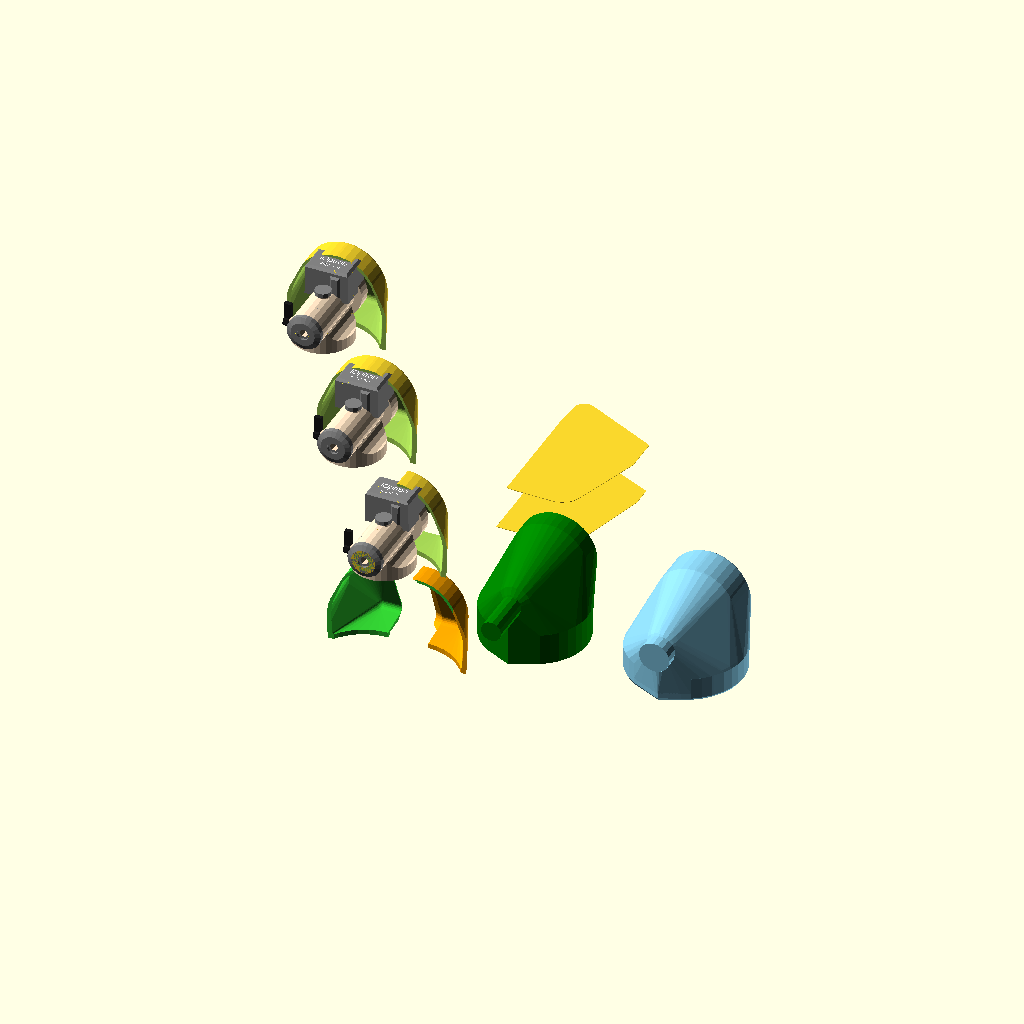
Cell 1: rendered with the file's own defaults.
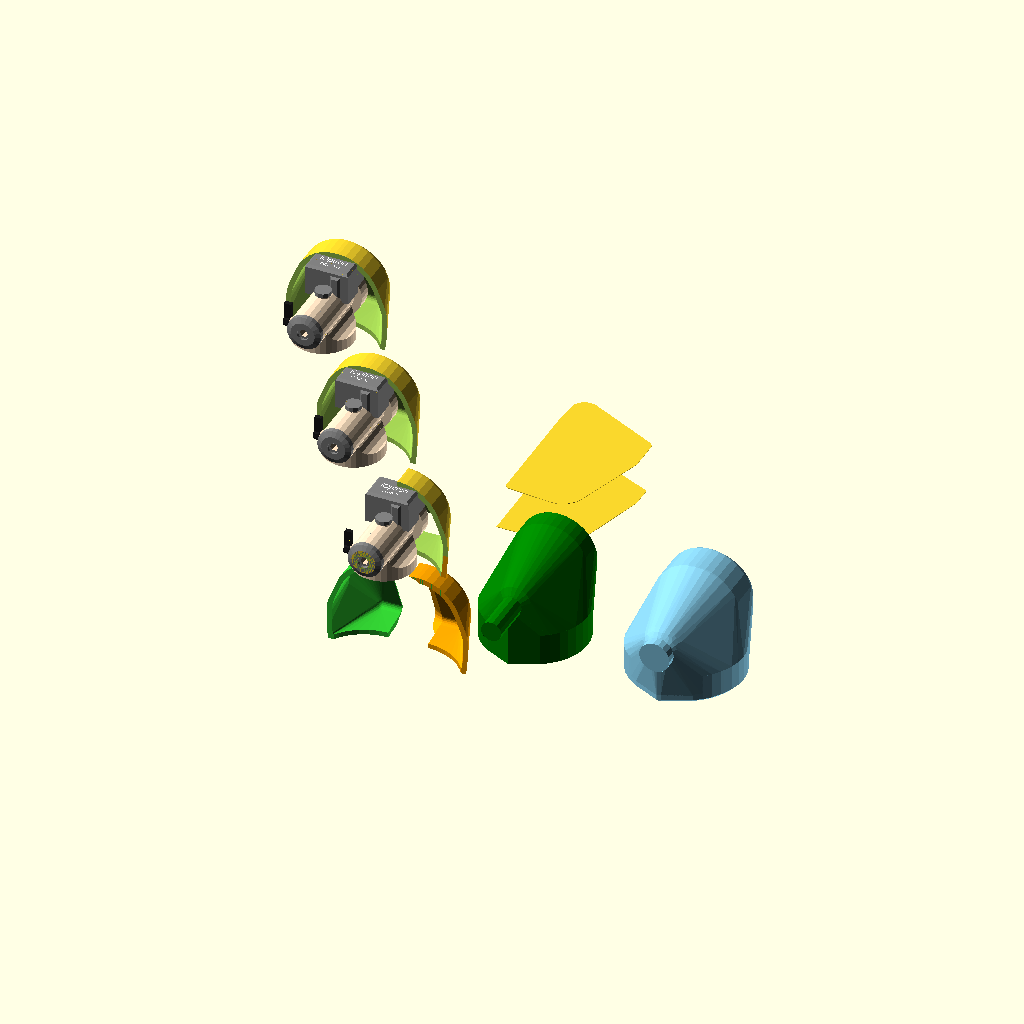
Cell 2 — basic_helmet2_walls set to 10, the other parameters unchanged.
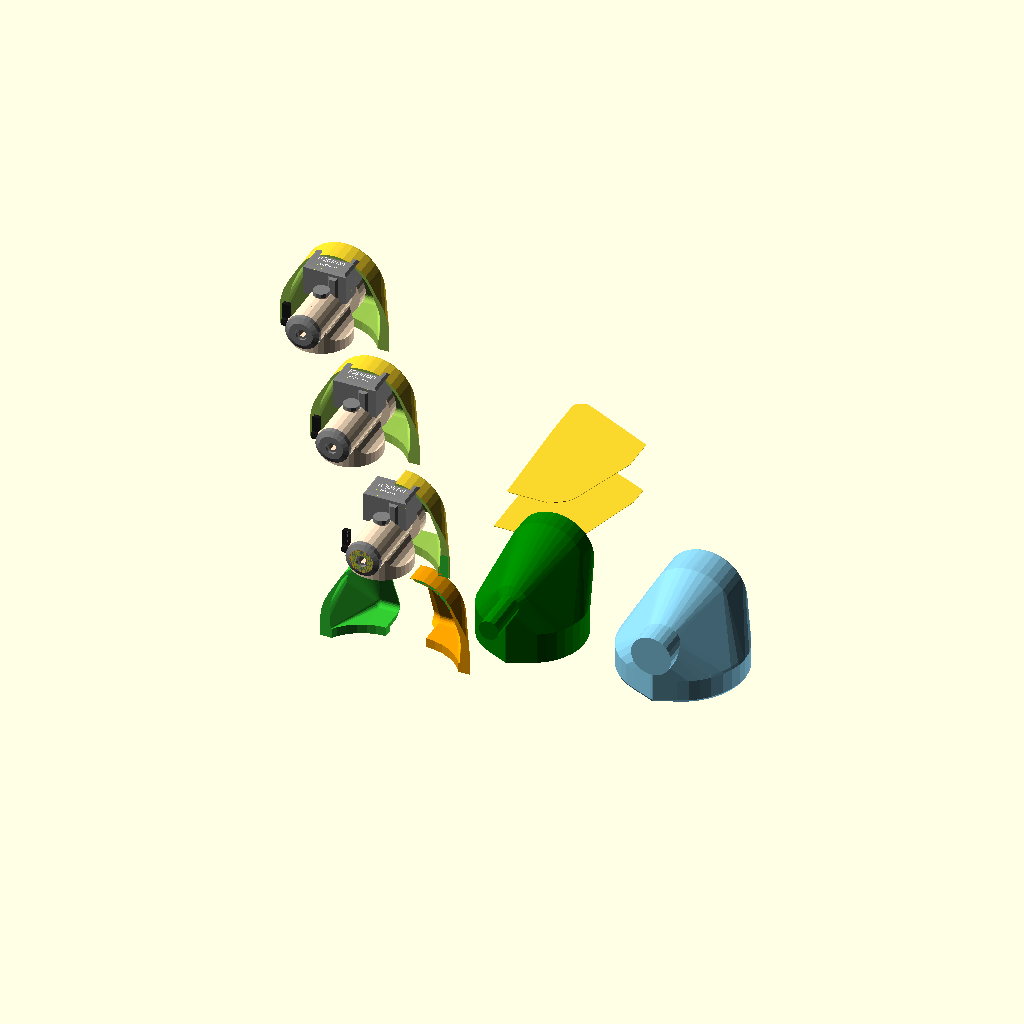
Cell 3 — lower_rib_thickness set to 20, the other parameters unchanged.
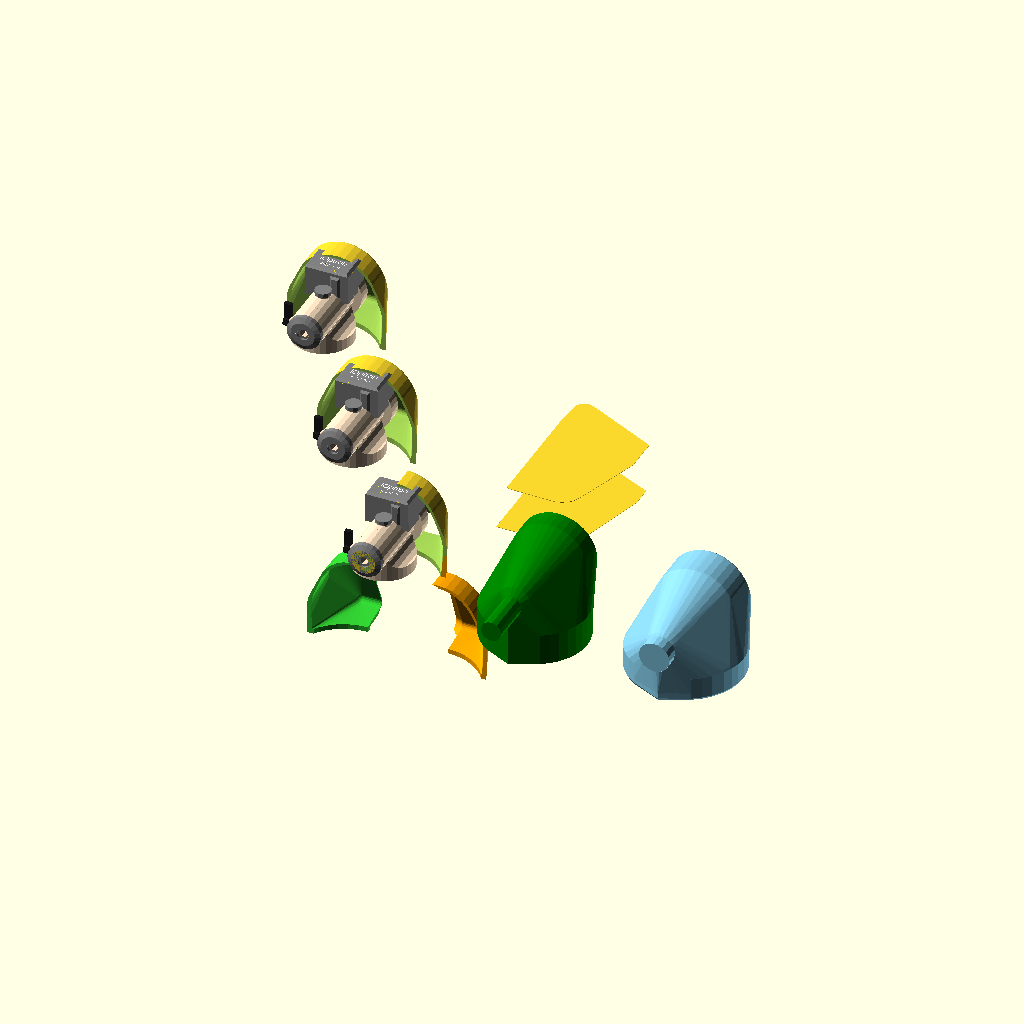
Cell 4: distance = 80 (everything else at default).
All cells are drawn from the same view direction (rotation 55°, 0°, 25°, orthographic, colour scheme Cornfield), but the view is re-fitted for each cell, so position and scale can differ between cells as well as the parameter.
The OpenSCAD source (ioptron_ieq30pro/weatherproofing_2/basic_helmet2.scad):
// Test of building interior of helmet using union(), hull(), etc.

// Author: James Synge

include <../ieq30pro_dimensions.scad>
use <../ieq30pro.scad>
use <../ieq30pro_dec_head.scad>
use <../ieq30pro_ra_and_dec.scad>
use <../ieq30pro_ra_core.scad>

include <wp2_dimensions.scad>
use <../weatherproofing_1/dec_head_bearing_cover.scad>
use <ra_motor_hat.scad>
use <dec1_hat.scad>
use <basic_helmet.scad>
use <wp_utils.scad>

use <../../utils/cut.scad>
include <../../utils/metric_dimensions.scad>
use <../../utils/misc.scad>
use <../../utils/strap.scad>

local_helmet_avoidance_ir = dflt_helmet_ir; // ra_motor_collar_radius;

basic_helmet2_walls = 5;
lower_rib_thickness = 10;


distance = 40;//40 * (cos($t*360) + 1);

// Global resolution
$fs = $preview ? 10 : 1;
$fa = $preview ? 10 : 1;

if (!$preview) {
  basic_helmet2();
} else if (false) {
  color("orange") translate([distance, 0, 0]) basic_helmet2_nut_side();
  color("limegreen") translate([-distance, 0, 0]) basic_helmet2_screw_side();



*color("pink") translate([0, 300, 0]) basic_helmet2_interior();


//   #basic_helmet2_simple_solid();

// color("purple") basic_helmet2_half_draft_body();

//   rotate([0, -90, 0]) {
// *    color("green") basic_helmet2_simple_solid_slice();

//     *color("blue") basic_helmet2_interior_core_slice();




//   }

} else if (true) {
  ra_clutch_angle=90;
  ra_and_dec(include_dec_head=false, ra_clutch_angle=ra_clutch_angle) {
    s = 300;
    intersection() {
      basic_helmet2();
      translate([0, -s/2, -100]) cube(size=s);

    }
  }

  translate([-200, 300, 0])
  ra_and_dec(include_dec_head=false, ra_clutch_angle=ra_clutch_angle) {
    s = 300;
    intersection() {
      basic_helmet2();
      translate([-s/2, 0, -100]) cube(size=s);

    }
  }

  translate([-400, 600, 0])
  ra_and_dec(include_dec_head=false, ra_clutch_angle=ra_clutch_angle) {
    s = 300;
    intersection() {
      basic_helmet2();
      translate([-s/2, 40, -100]) cube(size=s);

    }
  }

translate([600, 0, 0]) color("skyblue")
  basic_helmet2_exterior();

translate([300, 0, 0]) color("green")
  basic_helmet2_cut_from_exterior();


  color("orange") translate([distance, 0, -200]) basic_helmet2_nut_side();
  color("limegreen") translate([-distance, 0, -200]) basic_helmet2_screw_side();

// *   translate([0, 0, 10]) thinner_basic_helmet2_simple_solid_slice();
} else {
  ioptron_mount(ra_angle=90) {
    union() {*ra_motor_hat();};
    union() {
      // Intersection for showing how thick things are.
      #intersection() {
        basic_helmet2();
        s = 400;
        translate([s/2, 0, 0]) cube(size=s, center=true);
      }
     * translate([400, 0, 0]) basic_helmet2_interior();
     * translate([-100, 0, 0]) rotate([0,-90,0]) basic_helmet2_simple_solid_slice();
     * translate([-200, 0, 0])  rotate([0,-90,0]) thinner_basic_helmet2_simple_solid_slice();
    };
  }
}

module basic_helmet2_nut_side() {
  basic_helmet2_half(nut_side=true);
}

module basic_helmet2_screw_side() {
  basic_helmet2_half(nut_side=false);
}

module basic_helmet2_half(nut_side) {
  s = 400;
  if (nut_side) {
    difference() {
      basic_helmet2();
      basic_helmet2_half_draft_body(nut_side=true);
      translate([-s-20,-s/2,-s/2]) cube(size=s, center=false);
    }
  } else {
    intersection() {
      basic_helmet2();
      basic_helmet2_half_draft_body(nut_side=false);
      translate([-s-0,-s/2,-s/2]) cube(size=s, center=false);
    }
  }
}

module basic_helmet2_old() {
  difference() {
    basic_helmet2_simple_solid();
    basic_helmet2_interior();

    translate_to_dec_bearing_plane() {
      mirror([0, 0, 1]) {
        // Cut a hole for the DEC head.
        my_cylinder(r=dec2_radius, h=dec_head_total_height);
      }
    }
  }
}



// module thinner_basic_helmet2_simple_solid_slice() {
//   difference() {
//     *basic_helmet2_simple_solid_slice();
//     offset(delta=basic_helmet2_walls/2) {
//       difference() {
//         s = 400;
//         translate([-ra_bcbp_ex, -s/2, 0])
//           square(size=400, center=false);

//         basic_helmet2_simple_solid_slice();
//       }
//     }
//   }
// }

// // A projection (slice) of the cut line of the helmet.
// module basic_helmet2_simple_solid_slice(x_offset=0) {
//   projection(cut=true) {
//     rotate([0, 90, 0])
//       translate([x_offset, 0, 0])
//         basic_helmet2_simple_solid();
//   }
// }

module minkowski_sphere() {
  sphere(r=basic_helmet2_walls, $fn=$fn);
}

module basic_helmet2_simple_solid() {
  basic_helmet2_exterior();
}
//   difference() {
//     union() {
//       // minkowski is fairly fast if the object is convex, but vastly slower
//       // if it isn't. So we apply it only to those parts where we need it,
//       // and not to the whole basic_helmet2_interior(). If it is neccessary
//       // to add other parts to the minkowski sum, consider operating on them
//       // separately, and unioning the results.
//       minkowski() {
//         basic_helmet2_interior_core();
//         minkowski_sphere();
//       }

//       cw_shaft_port_exterior();
//     }

//     union() {
//       // Cut below ra_bcbp_ex.
//       s = local_helmet_avoidance_ir * 3;
//       translate([0, 0, -s/2 - ra_bcbp_ex])
//         cube(size=s, center=true);


//       translate_to_dec_bearing_plane() {
//         mirror([0, 0, 1]) {
//           // Can't be too thick between the DEC clutch and the DEC saddle
//           // screws; there is only about 1cm of space, so need to trim here.
//           z = hoop_disc_z;
//           translate([0, 0, s/2 + z]) cube(size=s, center=true);

//           // Cut a hole for the DEC head.
//           *my_cylinder(r=dec2_radius, h=dec_head_total_height);
//         }
//       }

//     }
//   }
// }

// module basic_helmet2_interior_core_slice(slice_offset=3) {
//   module the_slice() {
//     offset(delta=slice_offset) {
//       projection(cut=true) {
//         rotate([0, 90, 0]) {
//           basic_helmet2_interior_core();
//           // We need more than just the core to make good use of the slice.
//           swept_dec_clutch(extra_h=20);
//           cw_shaft_port_interior();
//         }
//       }
//     }
//   }
//   the_slice();
//   // There is a little part below the DEC head that is sloped inward towards
//   // the RA axis, which makes the draft body a bit problematic. Remove that
//   // by extending the edge down to the "bottom".
//   intersection() {
//     s = 200;
//     translate([-ra_bcbp_ex, 0, 0]) square(size=s, center=false);
//     translate([-ra_bcbp_ex - ra1_base_to_dec_center, 0, 0]) the_slice();
//   }
// }

module basic_helmet2_interior() {
  basic_helmet2_cut_from_exterior();
}
//   basic_helmet2_interior_core();

//   cw_shaft_port_interior();

//   hull() {
//     // We the extend below_ra_bearing part a bit further so that we
//     // can easily cut it off later without running into math problems.
//     below_ra_bearing(h_multiplier=2);

//     bump_below_cw_shaft();
//   }
// }
// module basic_helmet2_interior_core() {
//   if (true) {
//     basic_helmet2_interior_tight_core();
//   } else {
//     hull() basic_helmet2_interior_core_parts();
//   }
// }

// module basic_helmet2_interior_core_parts() {
//   // The volume including the RA motor and the RA motor rain plate.
//   below_ra_bearing();

//   // Mostly cover the ra_and_dec body, with a little poking out near the
//   // CW shaft and the motor.
//   dome_above_ra_bearing();

//   // The volume swept out by the DEC clutch.
//   swept_dec_clutch();

//   bump_below_cw_shaft();
// }

// // Use boost_size=true when creating the exterior using minkowski, but not
// // when cutting out the inside. That leaves us with a thicker skin in places
// // where we need it (e.g. where we want to put the fasteners), but thinner
// // elsewhere.
// module basic_helmet2_interior_tight_core(boost_size=false) {
//   motor_cylinder_x = dec_motor_w/2 - 5 + (boost_size ? -2 : 0);
//   motor_cylinder_y = dec_motor_z_offset + dec_motor_core_z - 5 + (boost_size ? 3 : 0);
//   dec1_total_len = dec1_len + cw_cap_total_height + (boost_size ? 10 : 0);
//   echo(dec1_total_len);

//   hull() {
//     // Volume that includes the RA clutch. We don't actually have to leave
//     // room all the way around, but do so for symmetry.
//     my_cylinder(r=ra_clutch_handle_max_height, h=ra1_base_to_dec);

//     // Two cylinders to mark the edges of the DEC motor in the hull.
//     translate_to_dec_bearing_plane() {
//       translate([0, motor_cylinder_y, 0]) {
//         mirrored([1, 0, 0]) {
//           translate([motor_cylinder_x, 0, 0]) {
//             my_cylinder(r=10, h=dec_motor_core_top_h, fn=20);
//           }
//         }
//       }
//     }

//     // The dec1 body.
//     translate_to_dec12_plane() {
//       mirror([0,0,1])
//         my_cylinder(r=dec1_radius, h=dec1_total_len);
//     }

//     // The volume including the RA motor and the RA motor rain plate.
//     below_ra_bearing(h_offset=-basic_helmet2_walls);

//     // The volume swept out by the DEC clutch.
//     swept_dec_clutch(grow=false);

//     bump_below_cw_shaft(h_offset=-basic_helmet2_walls);




//   }
// }


translate([200, 300, 0])
basic_helmet2_interior_core_slice();

translate([200, 300, 100])
basic_helmet2_exterior_slice();

module basic_helmet2_half_draft_body(nut_side=false) {
  rotate([0, -90, 0]) {
    hull() {
      po1 = 0;
      po2 = 30 + (nut_side ? -2 : +2);
      translate([0, 0, -po1])
        linear_extrude(height=1, convexity=3)
          basic_helmet2_interior_core_slice(projection_offset=po1);
      translate([0, 0, po2])
        linear_extrude(height=local_helmet_avoidance_ir+30, convexity=3)
          basic_helmet2_exterior_slice();
    }

    hull() {
      po1 = 0;
      po2 = 30 + (nut_side ? -2 : +2);
      translate([0, 0, -po1])
        linear_extrude(height=1, convexity=3)
          basic_helmet2_interior_cw_port_slice(projection_offset=po1);
      translate([0, 0, po2])
        linear_extrude(height=local_helmet_avoidance_ir+30, convexity=3)
          basic_helmet2_exterior_cw_port_slice();
    }
    // translate([ra1_base_to_dec_center, 0, 0]) {
    //   linear_extrude(height=200, scale=scale, convexity=10) {
    //     translate([-ra1_base_to_dec_center, 0, 0]) {
    //       basic_helmet2_interior_core_slice(slice_offset=slice_offset);
    //     }
    //   }
    // }
  }
}

module basic_helmet2_interior_core_slice(projection_offset=5, offset_delta=2) {
  module the_slice() {
    offset(delta=offset_delta) {
      projection(cut=true) {
        translate([0, 0, projection_offset])
        rotate([0, 90, 0]) {
          basic_helmet2_cut_from_exterior(core_only=true);
        }
      }
    }
  }
  the_slice();
}

module basic_helmet2_exterior_slice(projection_offset=0, offset_delta=2) {
  module the_slice() {
    offset(delta=offset_delta) {
      projection(cut=true) {
        translate([0, 0, projection_offset])
        rotate([0, 90, 0]) {
          basic_helmet2_exterior(core_only=true);
        }
      }
    }
  }
  the_slice();
  // There is a little part below the DEC head that is sloped inward towards
  // the RA axis, which makes the draft body a bit problematic. Remove that
  // by extending the edge down to the "bottom".
  // intersection() {
  //   s = 200;
  //   translate([-ra_bcbp_ex, 0, 0]) square(size=s, center=false);
  //   translate([-ra_bcbp_ex - ra1_base_to_dec_center, 0, 0]) the_slice();
  // }
}


module basic_helmet2_interior_cw_port_slice(projection_offset=5, offset_delta=0) {
  module the_slice() {
    offset(delta=offset_delta) {
      projection(cut=true) {
        translate([0, 0, projection_offset])
        rotate([0, 90, 0]) {
          cw_shaft_port_interior();
        }
      }
    }
  }
  the_slice();
}

module basic_helmet2_exterior_cw_port_slice(projection_offset=0, offset_delta=2) {
  module the_slice() {
    offset(delta=offset_delta) {
      projection(cut=true) {
        translate([0, 0, projection_offset])
        rotate([0, 90, 0]) {
          cw_shaft_port_exterior();
        }
      }
    }
  }
  the_slice();
  // There is a little part below the DEC head that is sloped inward towards
  // the RA axis, which makes the draft body a bit problematic. Remove that
  // by extending the edge down to the "bottom".
  // intersection() {
  //   s = 200;
  //   translate([-ra_bcbp_ex, 0, 0]) square(size=s, center=false);
  //   translate([-ra_bcbp_ex - ra1_base_to_dec_center, 0, 0]) the_slice();
  // }
}












module basic_helmet2() {
  difference() {
    basic_helmet2_exterior();

    basic_helmet2_cut_from_exterior();

    // Cut below the z=-ra_bcbp_ex plane.
    s = 300;
    translate([-s/2, -s/2, -(s + ra_bcbp_ex)]) cube(size=s);

    translate_to_dec_bearing_plane() {
      mirror([0, 0, 1]) {
        // Can't be too thick between the DEC clutch and the DEC saddle
        // screws; there is only about 1cm of space, so need to trim here.
        z = hoop_disc_z;
        translate([0, 0, s/2 + z]) cube(size=s, center=true);
      }
    }
  }
}

module basic_helmet2_exterior(core_only=false) {
  motor_cylinder_x = dec_motor_w/2 - 5;
  motor_cylinder_y = dec_motor_z_offset + dec_motor_core_z - 2;
  dec1_total_len = dec1_len + cw_cap_total_height;
  rib_boost = lower_rib_thickness-basic_helmet2_walls;

  minkowski() {
    hull() {
      translate_to_dec_bearing_plane() {
        translate([0, motor_cylinder_y, 0]) {
          // Four spheres to mark the top corners of the DEC motor in the hull,
          mirrored([1, 0, 0]) {
            translate([motor_cylinder_x, 0, 0]) {
              sphere(r=10, $fn=20);
              translate([0, 0, dec_motor_core_top_h])
                sphere(r=10, $fn=20);
            }
          }

          // Two additional spheres to boost the thickness at the top
          // of the motor where we cut.
          translate([0, 0, 0]) {
            sphere(r=15, $fn=20);
            translate([0, 0, dec_motor_core_top_h])
              sphere(r=15, $fn=20);
          }
        }
      }

      // The dec1 body, but with a sphere at the CW end to provide a little
      // space.
      translate_to_dec12_plane() {
        mirror([0,0,1]) {
          my_cylinder(r=dec1_radius, h=dec1_total_len);
          translate([0, 0, dec1_total_len]) {
            sphere(r=dec1_radius);
            *translate([0, -dec1_radius, 0])
              sphere(r=10, $fn=20);
          }
        }
      }

      // The volume swept out by the DEC clutch.
      extra_h = hoop_disc_z - basic_helmet2_walls;
      swept_dec_clutch(grow=false, extra_h=extra_h);

      // The volume including the RA motor and the RA motor rain plate.
      below_ra_bearing(r_offset=rib_boost, descend_offset=-lower_rib_thickness);
      bump_below_cw_shaft(bump_offset=rib_boost, descend_offset=-lower_rib_thickness);
    }
    minkowski_sphere();
  }

  if (!core_only) {
    minkowski() {
      hull() {
        // The volume including the RA motor and the RA motor rain plate.
        below_ra_bearing(r_offset=rib_boost);
        bump_below_cw_shaft(bump_offset=rib_boost);
      }
      minkowski_sphere();
    }

    cw_shaft_port_exterior();
  }
}

// The parts to cut out of basic_helmet2_exterior().
// One goal is to try to leave a rim at the bottom (around the RA core/motor)
// which makes some room for fasteners.
module basic_helmet2_cut_from_exterior(core_only=false) {
  motor_cylinder_x = dec_motor_w/2 - 5;
  motor_cylinder_y = dec_motor_z_offset + dec_motor_core_z - 2;
  dec1_total_len = dec1_len + cw_cap_total_height;

  hull() {
    // Four spheres to mark the top corners of the DEC motor in the hull.
    translate_to_dec_bearing_plane() {
      translate([0, motor_cylinder_y, 0]) {
        mirrored([1, 0, 0]) {
          translate([motor_cylinder_x, 0, 0]) {
            sphere(r=10, $fn=20);
            translate([0, 0, dec_motor_core_top_h])
              sphere(r=10, $fn=20);
          }
        }
      }
    }

    // The dec1 body, but with a sphere at the CW end to provide a little
    // space.
    translate_to_dec12_plane() {
        mirror([0,0,1]) {
          my_cylinder(r=dec1_radius, h=dec1_total_len);
          translate([0, 0, dec1_len])
            sphere(r=dec1_radius);
        }
    }

    // The volume swept out by the DEC clutch.
    swept_dec_clutch(grow=false, extra_h=0);

    // The volume including the RA motor and the RA motor rain plate.
    below_ra_bearing(descend_offset=-lower_rib_thickness);

    bump_below_cw_shaft(descend_offset=-lower_rib_thickness);
  }

    hull() {
      // The volume including the RA motor and the RA motor rain plate, extended
      // lower for cutting an opening in the bottom of basic_helmet2_exterior.
      below_ra_bearing(descend_offset=20);
      // Along with a bump for improving 3D print-ability.
      bump_below_cw_shaft(descend_offset=20);
    }

    translate_to_dec_bearing_plane() {
      mirror([0, 0, 1]) {
        // Space for the DEC head.
        my_cylinder(r=dec2_radius, h=dec_head_total_height);
      }
    }

  if (!core_only) {
    // Room for the counterweight shaft.
    cw_shaft_port_interior();
  }
}

module below_ra_bearing(r=local_helmet_avoidance_ir, r_offset=0, descend_offset=0, ascend=0*ra1_base_to_dec_center) {
  // We support extend below the RA bearing plane further than necessary so
  // that we can easily cut it off later without running into math problems.
  descend = ra_bcbp_ex + descend_offset;
  h = descend + ascend;

  translate([0, 0, -descend]) {
    my_cylinder(r=r+r_offset, h=h);
  }
}

// ONLY for the sake of being able to 3D print this part (with the DEC head end
// being flat on the printer bed, and the CW shaft port at the top), we put
// an angled bump out below the CW shaft.
module bump_below_cw_shaft(r=local_helmet_avoidance_ir, bump_size=10, bump_offset=0, descend_offset=0, ascend=ra1_base_to_dec_center) {
  descend = ra_bcbp_ex + descend_offset;
  h = descend + ascend;
  bump = r + bump_size + bump_offset;

  translate([0, 0, -descend]) {
    mirror([0, 1, 0])
      translate([-1, 0, 0])
        cube(size=[1, r+bump_size+bump_offset, h]);
  }
}

module dome_above_ra_bearing() {
  r=local_helmet_avoidance_ir;
  r2 = r + 1;
  intersection() {
    scale([1, 1, 1.42]) sphere(r=r);
    translate([-r2, -r2, 0]) cube(size=r2*2, center=false);
  }
}



// Volume swept out by the DEC clutch as it rotates fully, and the DEC head
// under it, plus some more to allow the hull above to cover the DEC motor.
module swept_dec_clutch(grow=true, extra_h=0) {
  r = dec_clutch_handle_max_height;
  r2 = grow ? r * 1.15 : r;
  h = clutch_screw_axis_height + clutch_handle_base_diam / 2 + 2;

  translate_to_dec_bearing_plane() {
    // The volume swept out by the DEC clutch.
    translate([0, 0, -(dec_bearing_gap + h)]) {
      my_cylinder(h=h*1.7, r1=r, r2=r2);
      if (extra_h > 0) {
        translate([0, 0, -extra_h + 0.001])
          my_cylinder(r=r, h=extra_h);
      }
    }
  }
}

// Interior of tube surrounding the counterweight shaft as it goes through
// the side of the helmet. Allows us room for a small disc that keeps
// most rain from entering the helmet.
module cw_shaft_port_interior() {
  translate_to_dec12_plane() {
    mirror([0, 0, 1]) {
      translate([0, 0, dec1_len+cw_cap_total_height]) {
        my_cylinder(r=cw_shaft_diam, h=100);
      }
    }
  }
}

// Exterior of tube surrounding the counterweight shaft as it goes through
// the side of the helmet. Allows us room for a small disc that keeps
// most rain from entering the helmet.
module cw_shaft_port_exterior() {
  translate_to_dec12_plane() {
    mirror([0, 0, 1]) {
      translate([0, 0, dec1_len+cw_cap_total_height]) {
        r = cw_shaft_diam+lower_rib_thickness;
        h = 50;

        my_cylinder(r=r, h=h);
      }
    }
  }
}
Parameter table extracted from the source (name, type, default, range or options):
basic_helmet2_walls: number, default 5
lower_rib_thickness: number, default 10
distance: number, default 40
